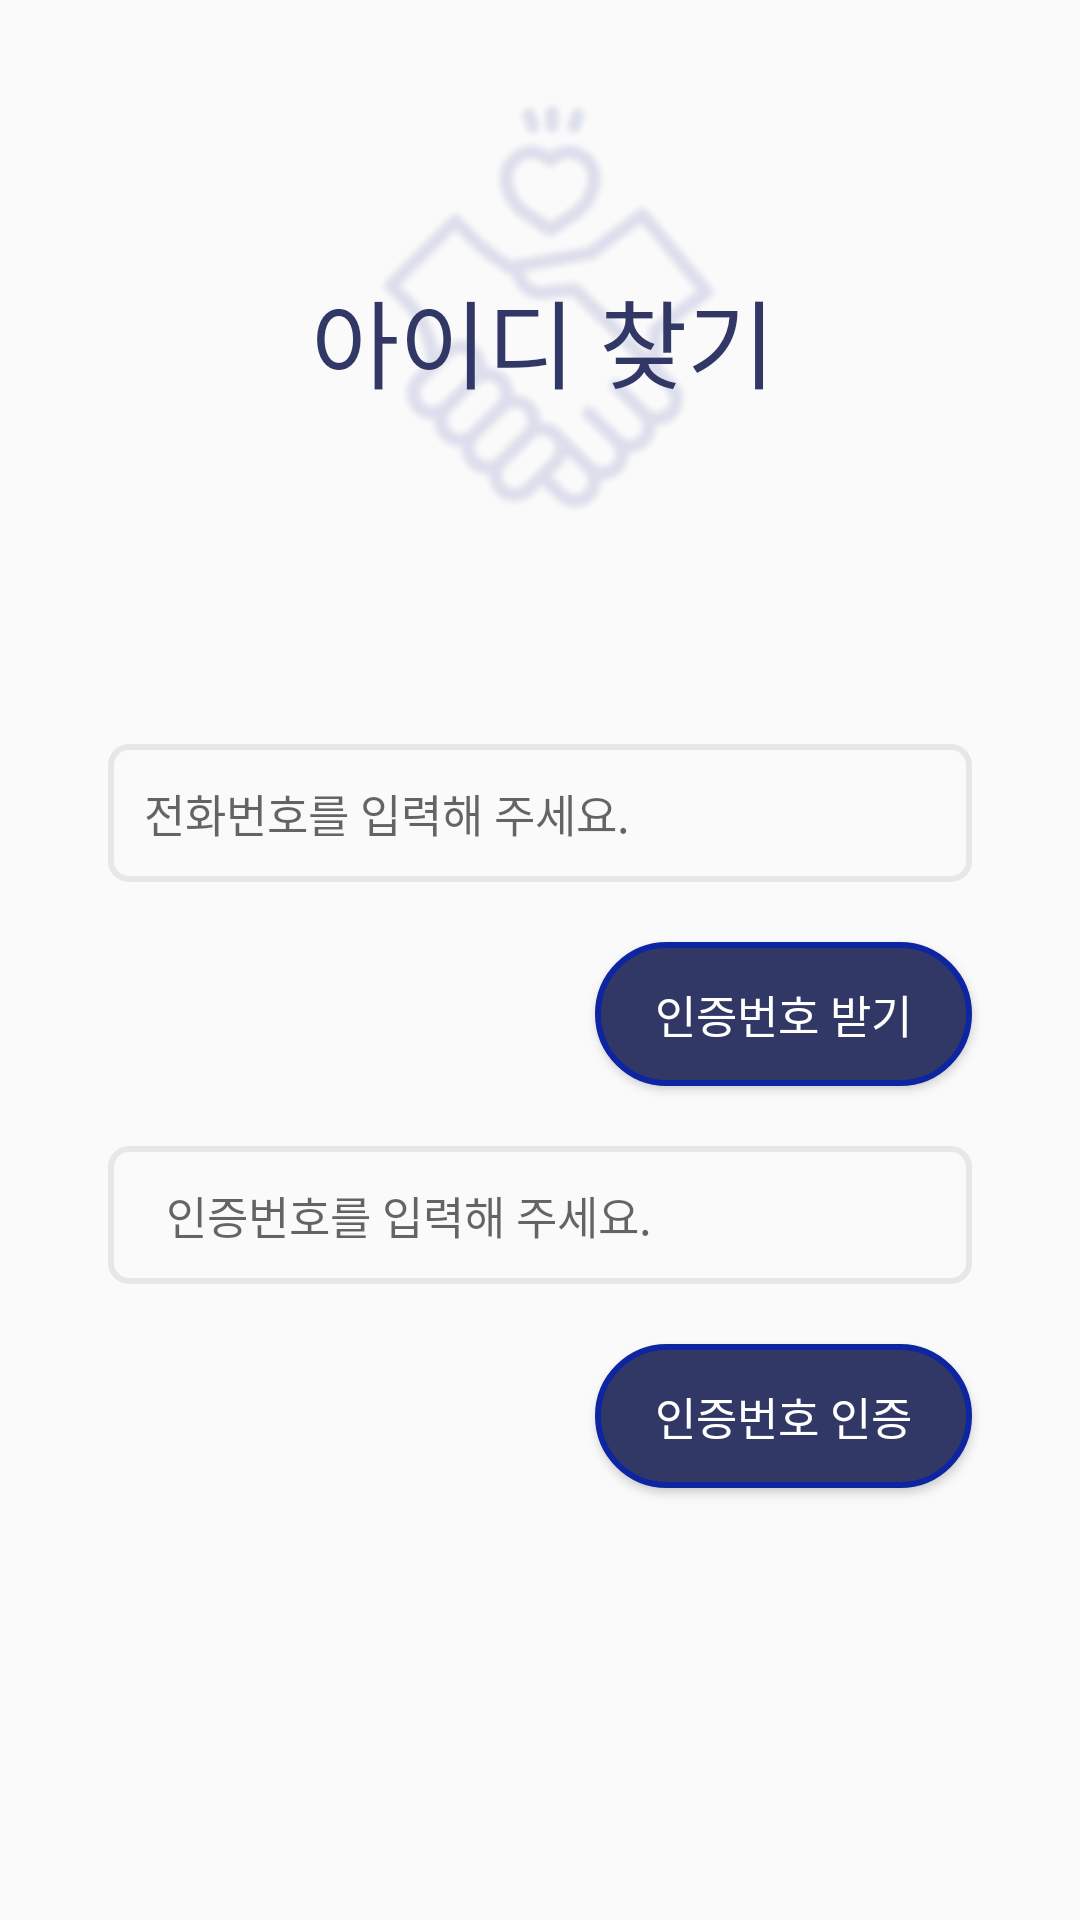

Here is an Android app screen rendered from its layout file. Give the layout XML and the strings, colors and styles it references.
<!-- AndroidManifest.xml: application theme Theme.Woodonggo -->
<!-- res/layout/login_findid.xml -->
<?xml version="1.0" encoding="utf-8"?>
<androidx.constraintlayout.widget.ConstraintLayout xmlns:android="http://schemas.android.com/apk/res/android"
    xmlns:tools="http://schemas.android.com/tools"
    android:layout_width="match_parent"
    android:layout_height="match_parent"
    xmlns:app="http://schemas.android.com/apk/res-auto">

    <androidx.constraintlayout.widget.Guideline
        android:id="@+id/guidelineLeft"
        android:layout_width="wrap_content"
        android:layout_height="wrap_content"
        android:orientation="vertical"
        app:layout_constraintGuide_percent="0.1"/>

    <androidx.constraintlayout.widget.Guideline
        android:id="@+id/guidelineRight"
        android:layout_width="wrap_content"
        android:layout_height="wrap_content"
        android:orientation="vertical"
        app:layout_constraintGuide_percent="0.9"/>

    <ImageView
        android:id="@+id/imglogo"
        android:layout_width="150dp"
        android:layout_height="150dp"
        android:layout_marginTop="28dp"
        android:src="@drawable/logo"
        android:layout_marginLeft="10dp"
        app:layout_constraintLeft_toLeftOf="parent"
        app:layout_constraintRight_toRightOf="parent"
        app:layout_constraintTop_toTopOf="parent" />

    <TextView
        android:id="@+id/title"
        android:fontFamily="@font/font_signiture"
        android:layout_width="wrap_content"
        android:layout_height="wrap_content"
        android:text="아이디 찾기 "
        android:layout_marginTop="20sp"
        android:layout_marginLeft="10sp"
        android:textSize="32sp"
        app:layout_constraintLeft_toLeftOf="parent"
        app:layout_constraintRight_toRightOf="parent"
        app:layout_constraintTop_toTopOf="@id/imglogo"
        app:layout_constraintBottom_toBottomOf="@id/imglogo"
        android:textColor="@color/navy"
        />


        <EditText
            android:id="@+id/phone_edit"
            android:textCursorDrawable="@drawable/login_edittext_cursor"
            android:textSize="15sp"
            android:layout_width="0dp"
            android:layout_height="wrap_content"
            android:padding="12dp"
            android:layout_marginTop="70dp"
            android:hint="전화번호를 입력해 주세요."
            android:background="@drawable/edittext_custom"
            app:layout_constraintTop_toBottomOf="@+id/imglogo"
            app:layout_constraintLeft_toLeftOf="@id/guidelineLeft"
            app:layout_constraintRight_toRightOf="@id/guidelineRight"/>

    <Button
        android:id="@+id/send_btn"
        android:layout_width="wrap_content"
        android:layout_height="wrap_content"
        android:paddingLeft="20dp"
        android:paddingRight="20dp"
        android:text="인증번호 받기"
        app:layout_constraintTop_toBottomOf="@id/phone_edit"
        app:layout_constraintRight_toRightOf="@id/guidelineRight"
        android:layout_marginTop="20sp"
        android:background="@drawable/loginbutton_custom"
        android:textColor="@color/white"
        android:textSize="15sp" />

        <EditText
            android:id="@+id/certification_edit"
            android:textCursorDrawable="@drawable/login_edittext_cursor"
            android:textSize="15sp"
            android:layout_width="0dp"
            android:layout_height="wrap_content"
            android:padding="12dp"
            android:layout_marginTop="20dp"
            android:background="@drawable/edittext_custom"
            android:hint="  인증번호를 입력해 주세요."
            app:layout_constraintTop_toBottomOf="@+id/send_btn"
            app:layout_constraintLeft_toLeftOf="@id/guidelineLeft"
            app:layout_constraintRight_toRightOf="@id/guidelineRight"/>

    <Button
        android:id="@+id/certification_btn"
        android:layout_width="wrap_content"
        android:layout_height="wrap_content"
        android:paddingLeft="20dp"
        android:paddingRight="20dp"
        android:text="인증번호 인증"
        app:layout_constraintTop_toBottomOf="@id/certification_edit"
        app:layout_constraintRight_toRightOf="@id/guidelineRight"
        android:layout_marginTop="20dp"
        android:background="@drawable/loginbutton_custom"
        android:textColor="@color/white"
        android:textSize="15sp" />

    
    <TextView
        android:id="@+id/id_tv"
        android:layout_width="wrap_content"
        android:layout_height="wrap_content"
        app:layout_constraintLeft_toLeftOf="parent"
        app:layout_constraintRight_toRightOf="parent"
        app:layout_constraintTop_toBottomOf="@id/certification_btn"
        android:text="찾으시는 아이디는 hongs7803 입니다."
        android:textSize="18sp"
        android:layout_marginTop="40sp"
        android:visibility="invisible"
        />

    <TextView
        android:id="@+id/main_tv"
        android:layout_width="wrap_content"
        android:layout_height="wrap_content"
        android:text="로그인창으로 이동"
        android:textSize="20sp"
        android:textStyle="bold"
        android:textColor="@color/navy"
        app:layout_constraintTop_toBottomOf="@id/id_tv"
        app:layout_constraintLeft_toLeftOf="parent"
        app:layout_constraintRight_toRightOf="parent"
        android:layout_marginTop="80dp" />

</androidx.constraintlayout.widget.ConstraintLayout>
<!-- resources referenced by this layout -->
<resources>
  <color name="navy">#313866</color>
  <color name="white">#FFFFFFFF</color>
  <!-- drawable edittext_custom (drawable) -->
  <?xml version="1.0" encoding="utf-8"?>
  <selector xmlns:android="http://schemas.android.com/apk/res/android">
  
      
      <item android:state_focused="false">
          <shape xmlns:android="http://schemas.android.com/apk/res/android">
              <solid
                  android:color="@android:color/transparent"/>
              <stroke
                  android:width="2dp"
                  android:color="@color/light_gray"/>
              <corners
                  android:radius="6dp"/>
          </shape>
      </item>
  
      
      <item android:state_focused="true">
          <shape xmlns:android="http://schemas.android.com/apk/res/android">
              <stroke
                  android:width="2dp"
                  android:color="@color/blue"/>
              <solid
                  android:color="@color/white"/>
              <corners
                  android:radius="6dp"/>
          </shape>
      </item>
  </selector>
  <!-- drawable loginbutton_custom (drawable) -->
  <?xml version="1.0" encoding="utf-8"?>
  <selector xmlns:android="http://schemas.android.com/apk/res/android">
  
      
      <item>
          <shape>
              <solid android:color="@color/navy" />
              <stroke android:width="2dp" android:color="@color/blue"/>
              <corners android:radius="24dp"/>
          </shape>
      </item>
  </selector>
  <!-- drawable logo: png bitmap (drawable, 27399 bytes) -->
  <style name="Theme.Woodonggo" parent="Base.Theme.Woodonggo" />
  <color name="light_gray">#E7E7E7</color>
  <color name="blue">#0E25A1</color>
  <style name="Base.Theme.Woodonggo" parent="Theme.AppCompat.Light">
          
          
      </style>
</resources>
